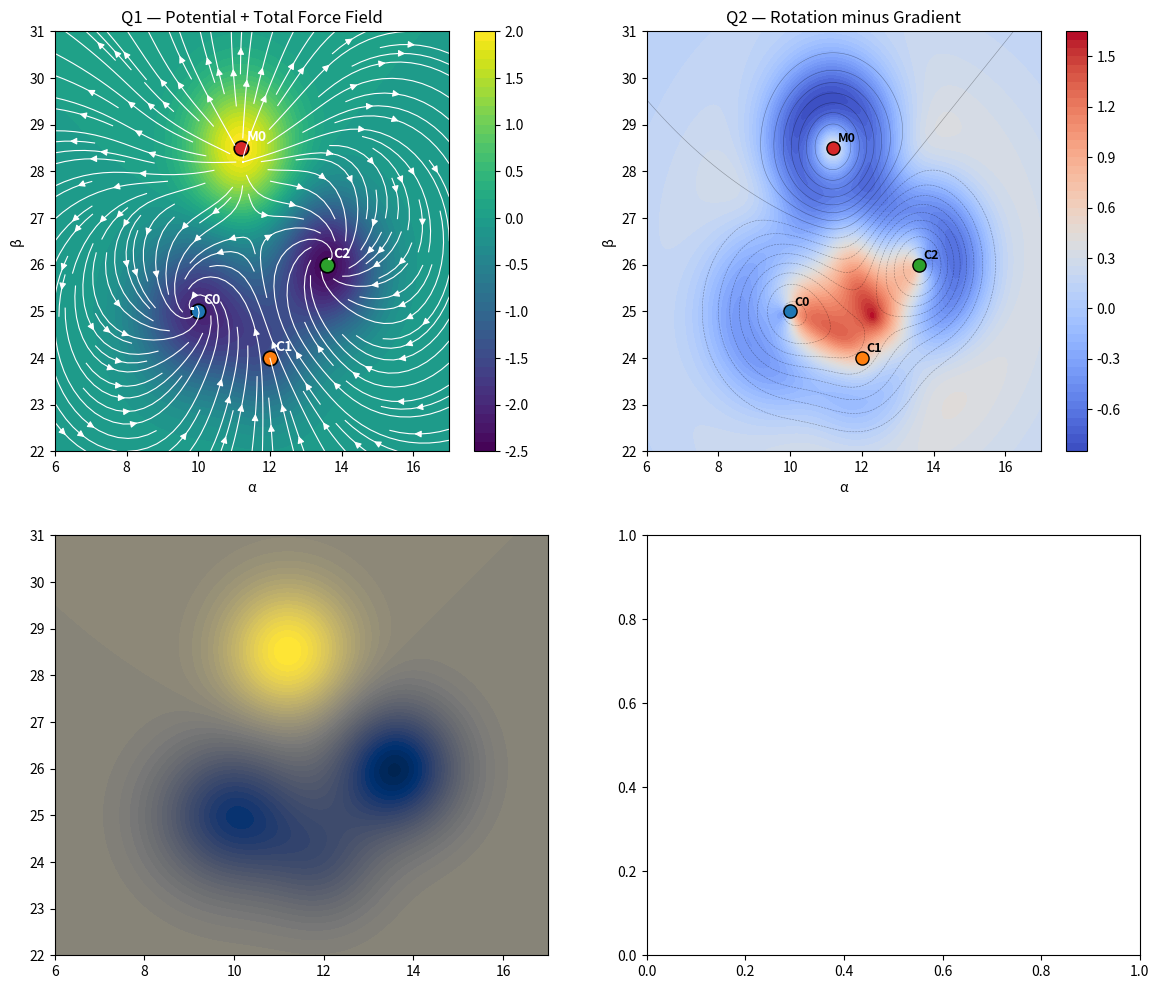

The script that saved this image: (Note: this script raises an exception after producing the figure.)
import numpy as np
import matplotlib.pyplot as plt

# ============================================================
# NEXAH V6 — Physics Orbit Layer
# ------------------------------------------------------------
# This version uses a second-order dynamical system:
#
#   x'  = vx
#   y'  = vy
#   vx' = Fx(x,y) - damping * vx
#   vy' = Fy(x,y) - damping * vy
#
# where:
#   F = -∇V + rotational_component
#
# So this is no longer "pure falling in the field",
# but actual motion with momentum.
# ============================================================


# ============================================================
# GRID / FIELD SETUP
# ============================================================

x = np.linspace(6, 17, 260)
y = np.linspace(22, 31, 260)
X, Y = np.meshgrid(x, y)

dx = x[1] - x[0]
dy = y[1] - y[0]


def gauss(x0, y0, sx, sy, amp):
    return amp * np.exp(
        -(((X - x0) ** 2) / (2 * sx ** 2) + ((Y - y0) ** 2) / (2 * sy ** 2))
    )


# Potential field
# Negative = wells / basins
# Positive = source / hill
V = (
    -2.0 * gauss(10.0, 25.0, 1.2, 1.1, 1.0)   # C0
    -2.4 * gauss(13.6, 26.0, 1.0, 1.0, 1.0)   # C2
    -1.0 * gauss(12.0, 24.0, 0.9, 0.9, 1.0)   # C1
    +2.0 * gauss(11.2, 28.5, 1.0, 1.0, 1.0)   # M0 / source
)

# Gradient force: F = -∇V
dV_dy, dV_dx = np.gradient(V, dy, dx)
Fx_grad = -dV_dx
Fy_grad = -dV_dy


# ============================================================
# ROTATIONAL COMPONENT
# ------------------------------------------------------------
# Adds angular / orbital tendency around chosen centers.
# This is a NEXAH-style physics layer, not strict celestial mechanics.
# ============================================================

def rotational_field(X, Y, center, strength=1.0, eps=0.8):
    cx, cy = center
    dx_ = X - cx
    dy_ = Y - cy
    r2 = dx_**2 + dy_**2 + eps
    Rx = -strength * dy_ / r2
    Ry =  strength * dx_ / r2
    return Rx, Ry


Rx0, Ry0 = rotational_field(X, Y, (10.0, 25.0), strength=2.0)
Rx2, Ry2 = rotational_field(X, Y, (13.6, 26.0), strength=-2.2)

Fx_rot = Rx0 + Rx2
Fy_rot = Ry0 + Ry2

# Total force field
Fx = Fx_grad + Fx_rot
Fy = Fy_grad + Fy_rot


# ============================================================
# SIMULATION
# ============================================================

def sample_field(px, py, A):
    ix = np.argmin(np.abs(x - px))
    iy = np.argmin(np.abs(y - py))
    return A[iy, ix]


def simulate_orbit(x0, y0, vx0, vy0, steps=1200, dt=0.02, damping=0.01):
    px, py = x0, y0
    vx, vy = vx0, vy0

    xs, ys = [px], [py]
    vxs, vys = [vx], [vy]
    energies = []

    for _ in range(steps):
        fx = sample_field(px, py, Fx)
        fy = sample_field(px, py, Fy)
        pot = sample_field(px, py, V)

        # second-order update
        vx = vx + dt * (fx - damping * vx)
        vy = vy + dt * (fy - damping * vy)

        px = px + dt * vx
        py = py + dt * vy

        xs.append(px)
        ys.append(py)
        vxs.append(vx)
        vys.append(vy)

        kinetic = 0.5 * (vx**2 + vy**2)
        total_energy = kinetic + pot
        energies.append(total_energy)

        # stop if trajectory leaves the domain
        if px < x.min() or px > x.max() or py < y.min() or py > y.max():
            break

    return np.array(xs), np.array(ys), np.array(vxs), np.array(vys), np.array(energies)


# Example starts
starts = [
    (8.0, 29.0, 0.7, 0.0),
    (15.0, 29.0, -0.6, 0.0),
    (9.0, 23.0, 0.4, 0.6),
    (12.4, 27.0, 0.0, -0.8),
]

trajectories = [simulate_orbit(*s) for s in starts]


# ============================================================
# PLOT
# ============================================================

fig, axs = plt.subplots(2, 2, figsize=(14, 12))

# ------------------------------------------------------------
# Q1 — Potential + total force field
# ------------------------------------------------------------
ax = axs[0, 0]
cf = ax.contourf(X, Y, V, levels=50, cmap="viridis")
ax.streamplot(X, Y, Fx, Fy, color="white", density=1.3, linewidth=0.8)

centers = [
    (10.0, 25.0, "C0"),
    (12.0, 24.0, "C1"),
    (13.6, 26.0, "C2"),
    (11.2, 28.5, "M0"),
]
for px, py, label in centers:
    ax.scatter(px, py, s=110, edgecolor="black", linewidth=1.2)
    ax.text(px + 0.15, py + 0.15, label, color="white", fontsize=10, weight="bold")

ax.set_title("Q1 — Potential + Total Force Field")
ax.set_xlabel("α")
ax.set_ylabel("β")
fig.colorbar(cf, ax=ax)

# ------------------------------------------------------------
# Q2 — Gradient vs rotation comparison
# ------------------------------------------------------------
ax = axs[0, 1]
mag_grad = np.sqrt(Fx_grad**2 + Fy_grad**2)
mag_rot = np.sqrt(Fx_rot**2 + Fy_rot**2)
delta = mag_rot - mag_grad

cf = ax.contourf(X, Y, delta, levels=50, cmap="coolwarm")
ax.contour(X, Y, V, levels=20, colors="black", linewidths=0.4, alpha=0.35)

for px, py, label in centers:
    ax.scatter(px, py, s=90, edgecolor="black", linewidth=1.0)
    ax.text(px + 0.12, py + 0.12, label, color="black", fontsize=9, weight="bold")

ax.set_title("Q2 — Rotation minus Gradient")
ax.set_xlabel("α")
ax.set_ylabel("β")
fig.colorbar(cf, ax=ax)

# ------------------------------------------------------------
# Q3 — Trajectories in field
# ------------------------------------------------------------
ax = axs[1, 0]
cf = ax.contourf(X, Y, V, levels=50, cmap="cividis")
ax.streamplot(X, Y, Fx, Fy, color="white", density=1.1, linewidth=0.6, alpha=0.6)

colors = ["cyan", "orange", "lime", "magenta"]
for i, (xs, ys, vxs, vys, energies) in enumerate(trajectories):
    ax.plot(xs, ys, color=colors[i % len(colors)], linewidth=2.0)
    ax.scatter(xs[0], ys[0], color=colors[i % len(colors)], s=40)
    ax.scatter(xs[-1], ys[-1], color=colors[i % len(colors)], s=70, marker="x")

for px, py, label in centers:
    ax.scatter(px, py, s=110, edgecolor="black", linewidth=1.2)
    ax.text(px + 0.15, py + 0.15, label, color="white", fontsize=10, weight="bold")

ax.set_title("Q3 — Momentum Trajectories")
ax.set_xlabel("α")
ax.set_ylabel("β")
fig.colorbar(cf, ax=ax)

# ------------------------------------------------------------
# Q4 — Energy over time
# ------------------------------------------------------------
ax = axs[1, 1]
for i, (xs, ys, vxs, vys, energies) in enumerate(trajectories):
    if len(energies) > 0:
        ax.plot(energies, color=colors[i % len(colors)], linewidth=2, label=f"traj {i+1}")

ax.axhline(0, color="black", linewidth=0.8, alpha=0.5)
ax.set_title("Q4 — Total Energy Along Trajectories")
ax.set_xlabel("step")
ax.set_ylabel("E = kinetic + potential")
ax.legend()

plt.suptitle("NEXAH V6 — Physics Layer (Momentum + Field)", fontsize=15)
plt.tight_layout()
plt.show()
